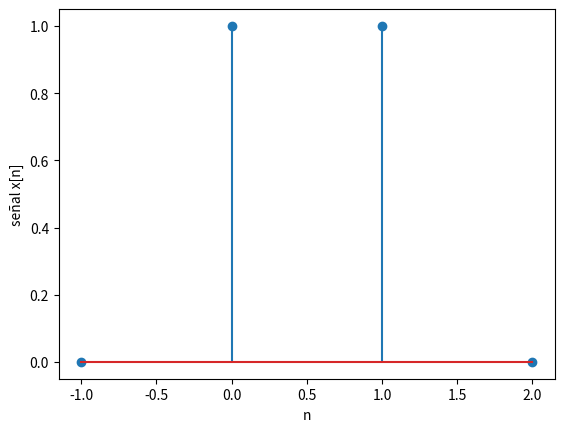

The matplotlib source for this figure:
import numpy as np
import matplotlib.pyplot as plt

def square(n):
    return np.heaviside(n,1) - np.heaviside(n-1.5,1)

# --- INGRESO ---

n0 = -1 # tiempo inicial
m = 4 # cantidad de muestras

# --- PROCEDIMIENTO ---

# vector n discreto [n0,n0+m]
n = np.arange(n0,n0 + m,1)

# señal
senal = square(n)

# Imprimo
np.set_printoptions(precision=4)
print('n: ')
print(n)
print('señal x[n]: ')
print(senal)

# Gráficas
plt.stem(n, senal)
plt.xlabel('n')
plt.ylabel('señal x[n]')
plt.show()